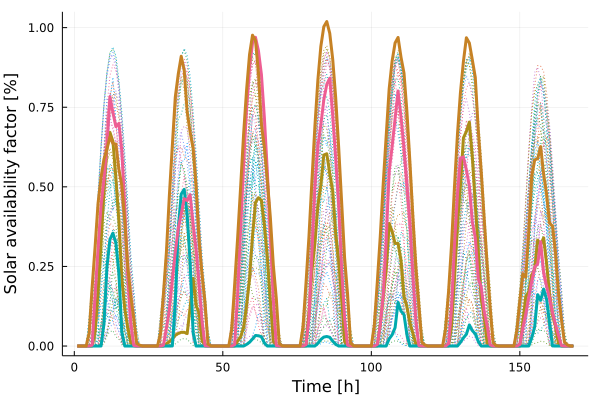

The file beside this chart, header and first rows:
x1, x2, x3, x4
-0.0, 0.0, 0.0, 0.0
-0.0, 0.0, 0.0, 0.0
-0.0, 0.0, 0.0, 0.0
-0.0, 0.0, 0.0, 8.4e-6
-0.0, 0.0, 0.0, 0.04186
0.0003801, 0.0, 0.002807, 0.1839
0.04598, 0.0, 0.1594, 0.3112
0.1699, 0.0, 0.307, 0.4484
0.3263, 0.0002394, 0.4412, 0.5292
0.4893, 0.07031, 0.5239, 0.5875
0.6246, 0.249, 0.6367, 0.6185
0.6711, 0.3351, 0.7831, 0.6572
0.6431, 0.3546, 0.7328, 0.6362
0.5298, 0.324, 0.6891, 0.6344
0.3921, 0.2299, 0.6991, 0.556
0.2137, 0.04573, 0.6132, 0.504
0.1159, 2.926e-5, 0.4359, 0.3918
0.0572, 0.0, 0.2226, 0.2497
0.01125, 0.0, 0.07497, 0.1594
0.001211, 0.0, 0.002143, 0.08784
5.0e-8, 0.0, 5.648e-5, 0.008686
-0.0, 0.0, 0.0, 0.002828
-0.0, 0.0, 0.0, 3.11e-5
-0.0, 0.0, 0.0, 0.0
-0.0, 0.0, 0.0, 0.0
-0.0, 0.0, 0.0, 0.0
-0.0, 0.0, 0.0, 0.0
-0.0, 0.0, 0.0, 1.469e-5
-0.0, 0.0, 0.0, 0.03787
0.0001997, 0.0, 0.002492, 0.1623
0.006946, 0.0, 0.0553, 0.2931
0.01405, 0.0, 0.1144, 0.472
0.02186, 0.0003201, 0.2078, 0.6286
0.03379, 0.1348, 0.2959, 0.7817
0.03957, 0.3684, 0.3693, 0.8542
0.04315, 0.4773, 0.4147, 0.9101
0.04328, 0.4922, 0.4626, 0.8658
0.0391, 0.4111, 0.4569, 0.7364
0.1219, 0.2625, 0.4755, 0.6712
0.2128, 0.04178, 0.3838, 0.6209
0.1276, 3.693e-5, 0.3029, 0.4989
0.1049, 0.0, 0.1885, 0.3299
0.01823, 0.0, 0.07937, 0.2254
0.0006496, 0.0, 0.001465, 0.138
-0.0, 0.0, 4.978e-5, 0.006205
-0.0, 0.0, 0.0, 0.0003181
-0.0, 0.0, 0.0, 1.965e-5
-0.0, 0.0, 0.0, 0.0
-0.0, 0.0, 0.0, 0.0
-0.0, 0.0, 0.0, 0.0
-0.0, 0.0, 0.0, 0.0
-0.0, 0.0, 0.0, 2.872e-5
-0.0, 0.0, 0.0, 0.05341
0.000177, 0.0, 0.00465, 0.1952
0.016, 0.0, 0.1641, 0.3416
0.02904, 0.0, 0.3689, 0.5
0.05888, 8.304e-5, 0.5728, 0.6658
0.1281, 0.005187, 0.7443, 0.8041
0.2128, 0.01191, 0.8725, 0.9157
0.3446, 0.0223, 0.9516, 0.9763
... 108 more rows
